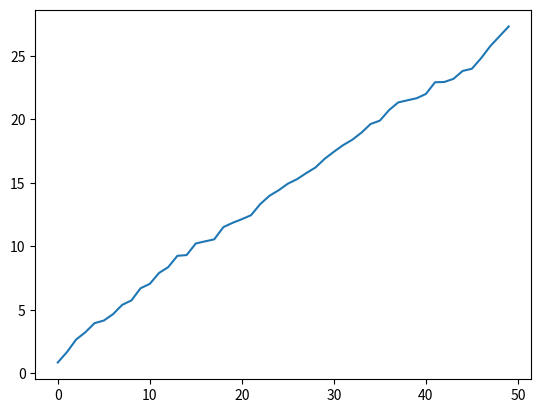

The matplotlib source for this figure: (Note: this script raises an exception after producing the figure.)
import matplotlib.pyplot as plt
import numpy as np
from typing import Callable

plt.plot(np.random.rand(50).cumsum())
plt.savefig("Day 4/test1.png")

# pass by object reference
l2 = []
l1 = [0,1,2]
print(l2)
print(l1)
l1.append(3)
print(l2)
print(l1)
print(id(l2))
print(id(l1))
l2=l1
l1.append(3)
print(l2)
print(l1)
print(id(l2))
print(id(l2))

l2 = [1, 2, 3, 4]  # a list named array
pivot = 2
less = []
greater = []

# Good convention
for num in l2:
    if num < pivot:
        less.append(num)
    else:
        greater.append(num)

# # Bad convention
# for i in range(len(l2)):
#     if l2[i] < pivot:
#         less.append(num)
#     else:
#         greater.append(num)

print(less)
print(greater)


s = r'this\has\a\bunch\of\raw\back\slashes'
print(s)

sequence = [1, 2, None, 4, None, 5]
total = 0
for value in sequence:
    if value is None:
        continue
    total += value

print(total)

sequence = [1, 2, 0, 4, 6, 5, 2, 1]
total_until_5 = 0
for value in sequence:
    if value == 5:
        break
    total_until_5 += value
print(total_until_5)

# ternary expressions
x = 5
result = 'Non-negative' if x>5 else 'Negative'

print(result)

# List, Set, and Dict Comprehensions

# List comprehension
list_strings = ['b', 'is', 'john', 'far', 'cat', 'python']
words:list = [word.upper() for word in list_strings]
print(words)

# Equivalent, but not as clean
words = []
for word in list_strings:
    words.append(word.lower())
print(words)

# Set comprehension
# What is the unique set of lengths in my list
string_lengths={len(word) for word in list_strings}
print(string_lengths)

# Dict comprehension
print(list(enumerate(list_strings)))
loc_mapping = {index:val for index,val in enumerate(list_strings)}
print(loc_mapping)

#lambdas or anonymous functions
def short_function(x):
    return x*2

equiv_anon: Callable[[int],int] = lambda x: x*2

print(short_function(6))
print(equiv_anon(6))

max_val = lambda x,y: x if x>y else y
print(max_val(10,7))

# Nested List Comprehension

all_data = [['John', 'Emily', 'Michael', 'Mary', 'Steven'],
            ['Maria', 'Juan', 'Javier', 'Natalia', 'Pilar', 'Rylee', 'Reese', 'Kaylee']]

# returns a lits with all the names that have at least 1 a
names_of_interest = []
for names in all_data:
    enough_es = [name for name in names if name.count('a') >= 1]
    names_of_interest.extend(enough_es)

# returns a lits with all the names that have at least 2 e's
print(names_of_interest)
names_of_interest_2 = [
    x for List in all_data for x in List if x.lower().count('e') >= 2]
print(names_of_interest_2)

some_tuples = [(1,2,3), (4,5,6), (7,8,9)]
# Turn list of tuples into flat list
flattend = [x for tup in some_tuples for x in tup]
print(flattend)

# Turn list of tuples into list of lists
list_of_lists_was_list_tuples = [[x for x in tup] for tup in some_tuples]
print(list_of_lists_was_list_tuples)

# a more functional way and even shorter, that is also good, both are good but this is different
list_of_names_2 = list(filter(lambda x: x.count('e')>=2, sum(all_data,[])))
print(list_of_names_2)

# the sum can actually flatten a list of lists to a single list
print("functional")
print(sum(all_data,[]))

states = [' Alabama ', 'Georgia!', 'Georgia', 'georgia',
          'FlOrIda', 'south carolina##', 'West virginia?']

import re
def clean_strings(strings):
    result = []
    for value in strings:
        value = value.strip()
        value = re.sub('[!#?]','', value)
        value = value.title()
        result.append(value)
    return result

print(clean_strings(states))

# or instead
def remove_punctuation(value):
    return re.sub('[!#?]','', value, flags=re.I)


clean_ops = [str.strip, remove_punctuation, str.title]

def clean_strings2(strings, ops):
    result = []
    for value in strings:
        for function in ops:
            value = function(value)
            result.append(value)
    return result
print(clean_strings2(states, clean_ops))
